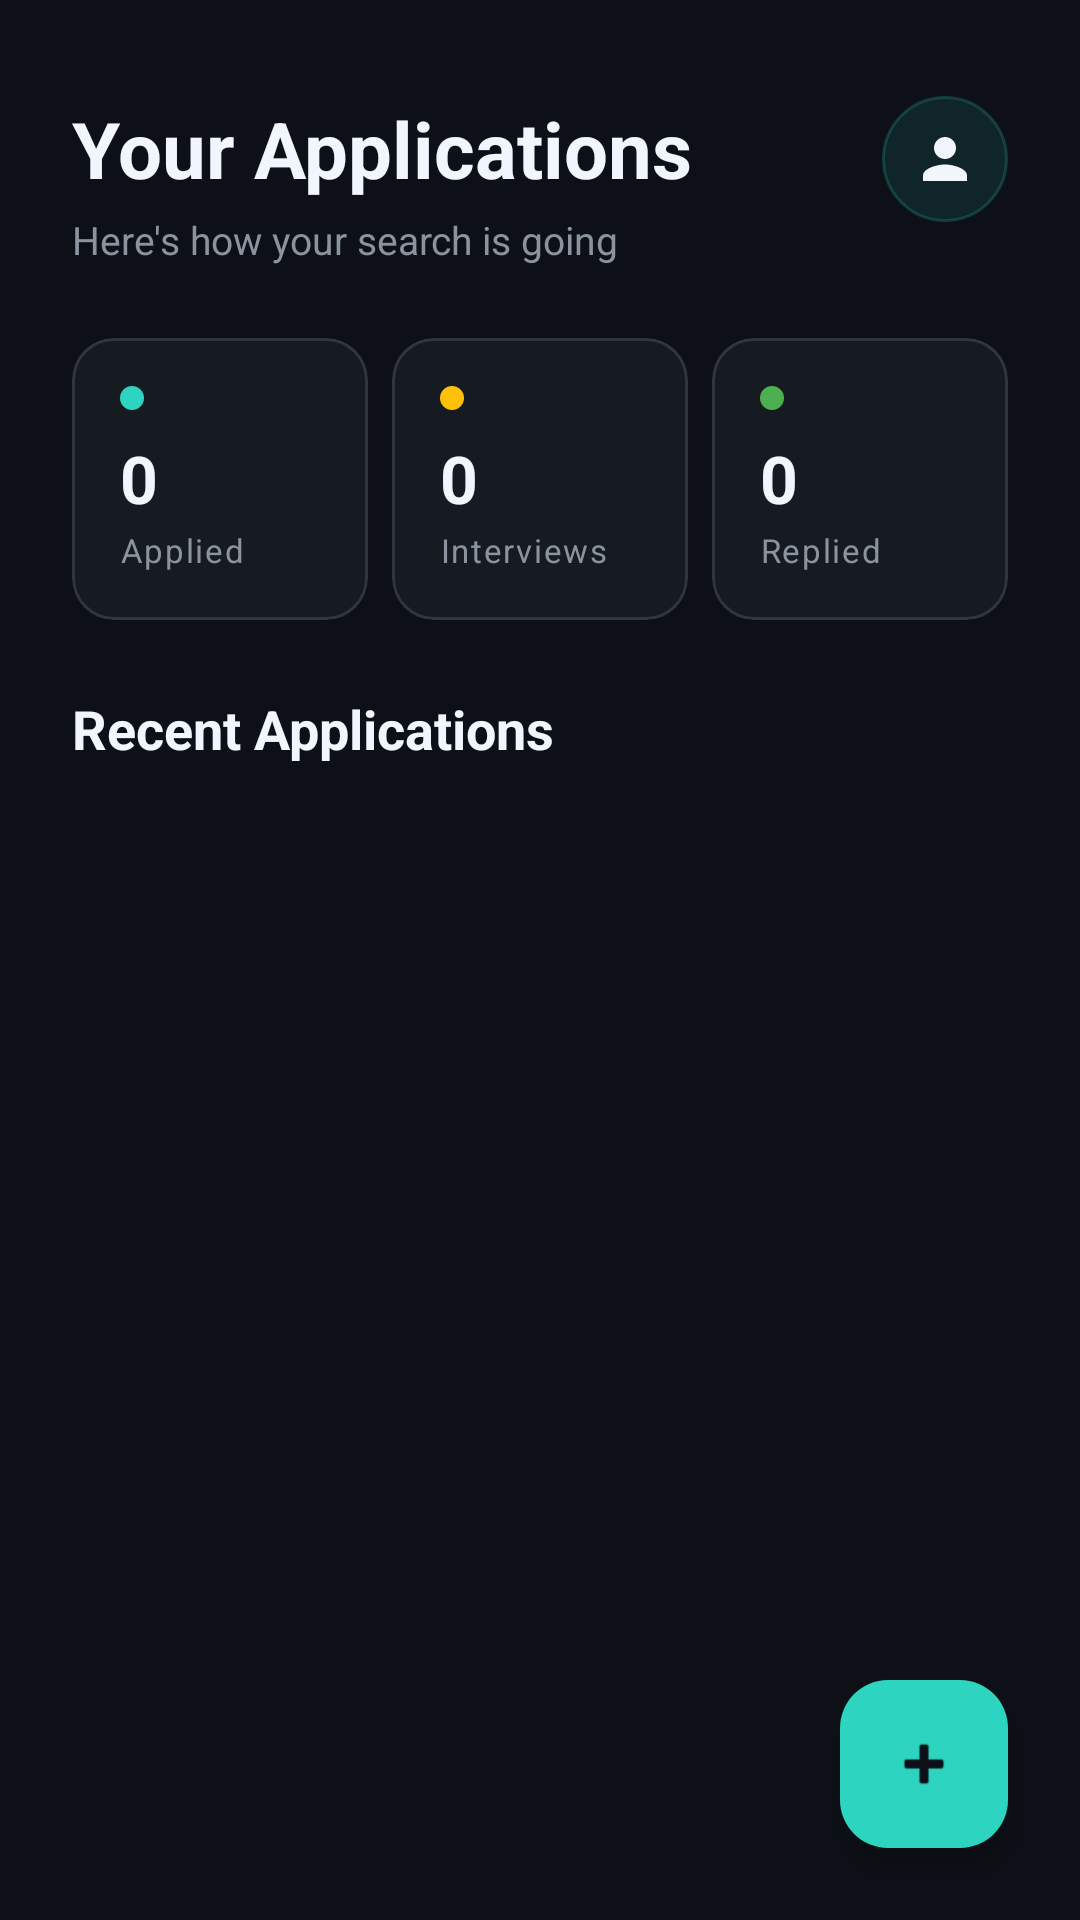

Produce the Android XML layout that renders to this screen, including the resource entries it uses.
<!-- AndroidManifest.xml: application theme Theme.Jobtracker -->
<!-- res/layout/activity_main.xml -->
<?xml version="1.0" encoding="utf-8"?>
<androidx.constraintlayout.widget.ConstraintLayout xmlns:android="http://schemas.android.com/apk/res/android"
    xmlns:app="http://schemas.android.com/apk/res-auto"
    xmlns:tools="http://schemas.android.com/tools"
    android:id="@+id/main"
    android:layout_width="match_parent"
    android:layout_height="match_parent"
    android:background="@color/bg_deepest"
    tools:context=".MainActivity">

    <ImageView
        android:id="@+id/btnProfile"
        android:layout_width="42dp"
        android:layout_height="42dp"
        android:layout_marginTop="@dimen/space_xl"
        android:layout_marginEnd="@dimen/space_lg"
        android:background="@drawable/circle_teal_dim"
        android:padding="10dp"
        android:src="@drawable/ic_person"
        android:contentDescription="Profile"
        app:tint="@color/text_primary"
        app:layout_constraintTop_toTopOf="parent"
        app:layout_constraintEnd_toEndOf="parent"/>

    <TextView
        android:id="@+id/txtGreeting"
        android:layout_width="0dp"
        android:layout_height="wrap_content"
        android:layout_marginTop="@dimen/space_xl"
        android:layout_marginStart="@dimen/space_lg"
        android:layout_marginEnd="@dimen/space_lg"
        android:text="Your Applications"
        android:textColor="@color/text_primary"
        android:textSize="@dimen/text_h1"
        android:textStyle="bold"
        app:layout_constraintTop_toTopOf="parent"
        app:layout_constraintStart_toStartOf="parent"
        app:layout_constraintEnd_toEndOf="parent" />

    <TextView
        android:id="@+id/txtSubGreeting"
        android:layout_width="0dp"
        android:layout_height="wrap_content"
        android:layout_marginTop="@dimen/space_xs"
        android:layout_marginStart="@dimen/space_lg"
        android:layout_marginEnd="@dimen/space_lg"
        android:text="Here's how your search is going"
        android:textColor="@color/text_secondary"
        android:textSize="@dimen/text_body_small"
        app:layout_constraintTop_toBottomOf="@id/txtGreeting"
        app:layout_constraintStart_toStartOf="parent"
        app:layout_constraintEnd_toEndOf="parent" />

    
    <LinearLayout
        android:id="@+id/statsRow"
        android:layout_width="match_parent"
        android:layout_height="wrap_content"
        android:layout_marginTop="@dimen/space_lg"
        android:layout_marginHorizontal="@dimen/space_lg"
        android:orientation="horizontal"
        app:layout_constraintTop_toBottomOf="@id/txtSubGreeting"
        app:layout_constraintStart_toStartOf="parent"
        app:layout_constraintEnd_toEndOf="parent">

        <com.google.android.material.card.MaterialCardView
            android:layout_width="0dp"
            android:layout_height="wrap_content"
            android:layout_weight="1"
            android:layout_marginEnd="@dimen/space_sm"
            app:cardCornerRadius="@dimen/radius_md"
            app:cardBackgroundColor="@color/bg_surface"
            app:cardElevation="0dp"
            app:strokeColor="@color/border_subtle"
            app:strokeWidth="1dp">

            <LinearLayout
                android:layout_width="match_parent"
                android:layout_height="wrap_content"
                android:orientation="vertical"
                android:padding="@dimen/space_md">

                <View
                    android:layout_width="8dp"
                    android:layout_height="8dp"
                    android:background="@drawable/dot_teal" />

                <TextView
                    android:id="@+id/txtAppliedCount"
                    android:layout_width="wrap_content"
                    android:layout_height="wrap_content"
                    android:layout_marginTop="@dimen/space_sm"
                    android:text="0"
                    android:textColor="@color/text_primary"
                    android:textSize="22sp"
                    android:textStyle="bold" />

                <TextView
                    android:layout_width="wrap_content"
                    android:layout_height="wrap_content"
                    android:layout_marginTop="2dp"
                    android:text="Applied"
                    android:textColor="@color/text_secondary"
                    android:textSize="@dimen/text_label"
                    android:letterSpacing="0.05" />

            </LinearLayout>

        </com.google.android.material.card.MaterialCardView>

        <com.google.android.material.card.MaterialCardView
            android:layout_width="0dp"
            android:layout_height="wrap_content"
            android:layout_weight="1"
            android:layout_marginEnd="@dimen/space_sm"
            app:cardCornerRadius="@dimen/radius_md"
            app:cardBackgroundColor="@color/bg_surface"
            app:cardElevation="0dp"
            app:strokeColor="@color/border_subtle"
            app:strokeWidth="1dp">

            <LinearLayout
                android:layout_width="match_parent"
                android:layout_height="wrap_content"
                android:orientation="vertical"
                android:padding="@dimen/space_md">

                <View
                    android:layout_width="8dp"
                    android:layout_height="8dp"
                    android:background="@drawable/dot_amber" />

                <TextView
                    android:id="@+id/txtInterviewCount"
                    android:layout_width="wrap_content"
                    android:layout_height="wrap_content"
                    android:layout_marginTop="@dimen/space_sm"
                    android:text="0"
                    android:textColor="@color/text_primary"
                    android:textSize="22sp"
                    android:textStyle="bold" />

                <TextView
                    android:layout_width="wrap_content"
                    android:layout_height="wrap_content"
                    android:layout_marginTop="2dp"
                    android:text="Interviews"
                    android:textColor="@color/text_secondary"
                    android:textSize="@dimen/text_label"
                    android:letterSpacing="0.05" />

            </LinearLayout>

        </com.google.android.material.card.MaterialCardView>

        <com.google.android.material.card.MaterialCardView
            android:layout_width="0dp"
            android:layout_height="wrap_content"
            android:layout_weight="1"
            app:cardCornerRadius="@dimen/radius_md"
            app:cardBackgroundColor="@color/bg_surface"
            app:cardElevation="0dp"
            app:strokeColor="@color/border_subtle"
            app:strokeWidth="1dp">

            <LinearLayout
                android:layout_width="match_parent"
                android:layout_height="wrap_content"
                android:orientation="vertical"
                android:padding="@dimen/space_md">

                <View
                    android:layout_width="8dp"
                    android:layout_height="8dp"
                    android:background="@drawable/dot_green" />

                <TextView
                    android:id="@+id/txtReplyCount"
                    android:layout_width="wrap_content"
                    android:layout_height="wrap_content"
                    android:layout_marginTop="@dimen/space_sm"
                    android:text="0"
                    android:textColor="@color/text_primary"
                    android:textSize="22sp"
                    android:textStyle="bold" />

                <TextView
                    android:layout_width="wrap_content"
                    android:layout_height="wrap_content"
                    android:layout_marginTop="2dp"
                    android:text="Replied"
                    android:textColor="@color/text_secondary"
                    android:textSize="@dimen/text_label"
                    android:letterSpacing="0.05" />

            </LinearLayout>

        </com.google.android.material.card.MaterialCardView>

    </LinearLayout>

    <TextView
        android:id="@+id/txtRecentLabel"
        android:layout_width="wrap_content"
        android:layout_height="wrap_content"
        android:layout_marginTop="@dimen/space_lg"
        android:layout_marginStart="@dimen/space_lg"
        android:text="Recent Applications"
        android:textColor="@color/text_primary"
        android:textSize="@dimen/text_h3"
        android:textStyle="bold"
        app:layout_constraintTop_toBottomOf="@id/statsRow"
        app:layout_constraintStart_toStartOf="parent" />

    <androidx.recyclerview.widget.RecyclerView
        android:id="@+id/recyclerView"
        android:layout_width="0dp"
        android:layout_height="0dp"
        android:layout_marginTop="@dimen/space_sm"
        android:clipToPadding="false"
        android:paddingBottom="88dp"
        app:layout_constraintTop_toBottomOf="@id/txtRecentLabel"
        app:layout_constraintBottom_toBottomOf="parent"
        app:layout_constraintStart_toStartOf="parent"
        app:layout_constraintEnd_toEndOf="parent" />

    
    <LinearLayout
        android:id="@+id/emptyState"
        android:layout_width="0dp"
        android:layout_height="wrap_content"
        android:orientation="vertical"
        android:gravity="center"
        android:visibility="gone"
        app:layout_constraintTop_toBottomOf="@id/txtRecentLabel"
        app:layout_constraintBottom_toBottomOf="parent"
        app:layout_constraintStart_toStartOf="parent"
        app:layout_constraintEnd_toEndOf="parent">

        <TextView
            android:layout_width="wrap_content"
            android:layout_height="wrap_content"
            android:text="No applications yet"
            android:textColor="@color/text_primary"
            android:textSize="@dimen/text_h3"
            android:textStyle="bold" />

        <TextView
            android:layout_width="wrap_content"
            android:layout_height="wrap_content"
            android:layout_marginTop="@dimen/space_xs"
            android:text="Tap the + button to log your first one"
            android:textColor="@color/text_secondary"
            android:textSize="@dimen/text_body_small" />

    </LinearLayout>

    <com.google.android.material.floatingactionbutton.FloatingActionButton
        android:id="@+id/fabAddJob"
        android:layout_width="wrap_content"
        android:layout_height="wrap_content"
        android:layout_marginEnd="@dimen/space_lg"
        android:layout_marginBottom="@dimen/space_lg"
        android:contentDescription="Add job application"
        android:src="@android:drawable/ic_input_add"
        app:backgroundTint="@color/accent_teal"
        app:tint="@color/bg_deepest"
        app:layout_constraintBottom_toBottomOf="parent"
        app:layout_constraintEnd_toEndOf="parent" />

</androidx.constraintlayout.widget.ConstraintLayout>
<!-- resources referenced by this layout -->
<resources>
  <color name="accent_teal">#2DD4BF</color>
  <color name="bg_deepest">#0D1117</color>
  <color name="bg_surface">#161B22</color>
  <color name="border_subtle">#30363D</color>
  <color name="text_primary">#F0F6FC</color>
  <color name="text_secondary">#8B949E</color>
  <dimen name="radius_md">14dp</dimen>
  <dimen name="space_lg">24dp</dimen>
  <dimen name="space_md">16dp</dimen>
  <dimen name="space_sm">8dp</dimen>
  <dimen name="space_xl">32dp</dimen>
  <dimen name="space_xs">4dp</dimen>
  <dimen name="text_body_small">13sp</dimen>
  <dimen name="text_h1">26sp</dimen>
  <dimen name="text_h3">18sp</dimen>
  <dimen name="text_label">11sp</dimen>
  <!-- drawable circle_teal_dim (drawable) -->
  <?xml version="1.0" encoding="utf-8"?>
  <shape xmlns:android="http://schemas.android.com/apk/res/android"
      android:shape="oval">
      <solid android:color="#1A2DD4BF" />
      <stroke
          android:width="1dp"
          android:color="#332DD4BF" />
  </shape>
  <!-- drawable dot_amber (drawable) -->
  <?xml version="1.0" encoding="utf-8"?>
  <shape xmlns:android="http://schemas.android.com/apk/res/android"
      android:shape="oval">
  
      <size
          android:width="10dp"
          android:height="10dp"/>
  
      <solid android:color="#FFC107"/>
  
  </shape>
  <!-- drawable dot_green (drawable) -->
  <?xml version="1.0" encoding="utf-8"?>
  <shape xmlns:android="http://schemas.android.com/apk/res/android"
      android:shape="oval">
  
      <size
          android:width="10dp"
          android:height="10dp"/>
  
      <solid android:color="#4CAF50"/>
  
  </shape>
  <!-- drawable dot_teal (drawable) -->
  <?xml version="1.0" encoding="utf-8"?>
  <shape xmlns:android="http://schemas.android.com/apk/res/android" android:shape="oval">
      <solid android:color="@color/accent_teal" />
  </shape>
  <!-- drawable ic_person (drawable) -->
  <?xml version="1.0" encoding="utf-8"?>
  <vector xmlns:android="http://schemas.android.com/apk/res/android"
      android:width="24dp"
      android:height="24dp"
      android:viewportWidth="24"
      android:viewportHeight="24"
      android:tint="?attr/colorControlNormal">
      <path
          android:fillColor="#FF000000"
          android:pathData="M12,12c2.21,0 4,-1.79 4,-4s-1.79,-4 -4,-4 -4,1.79 -4,4 1.79,4 4,4zM12,14c-2.67,0 -8,1.34 -8,4v2h16v-2c0,-2.66 -5.33,-4 -8,-4z" />
  </vector>
  <style name="Theme.Jobtracker" parent="Base.Theme.Jobtracker" />
  <style name="Base.Theme.Jobtracker" parent="Theme.Material3.DayNight.NoActionBar">
          
          
      </style>
</resources>
